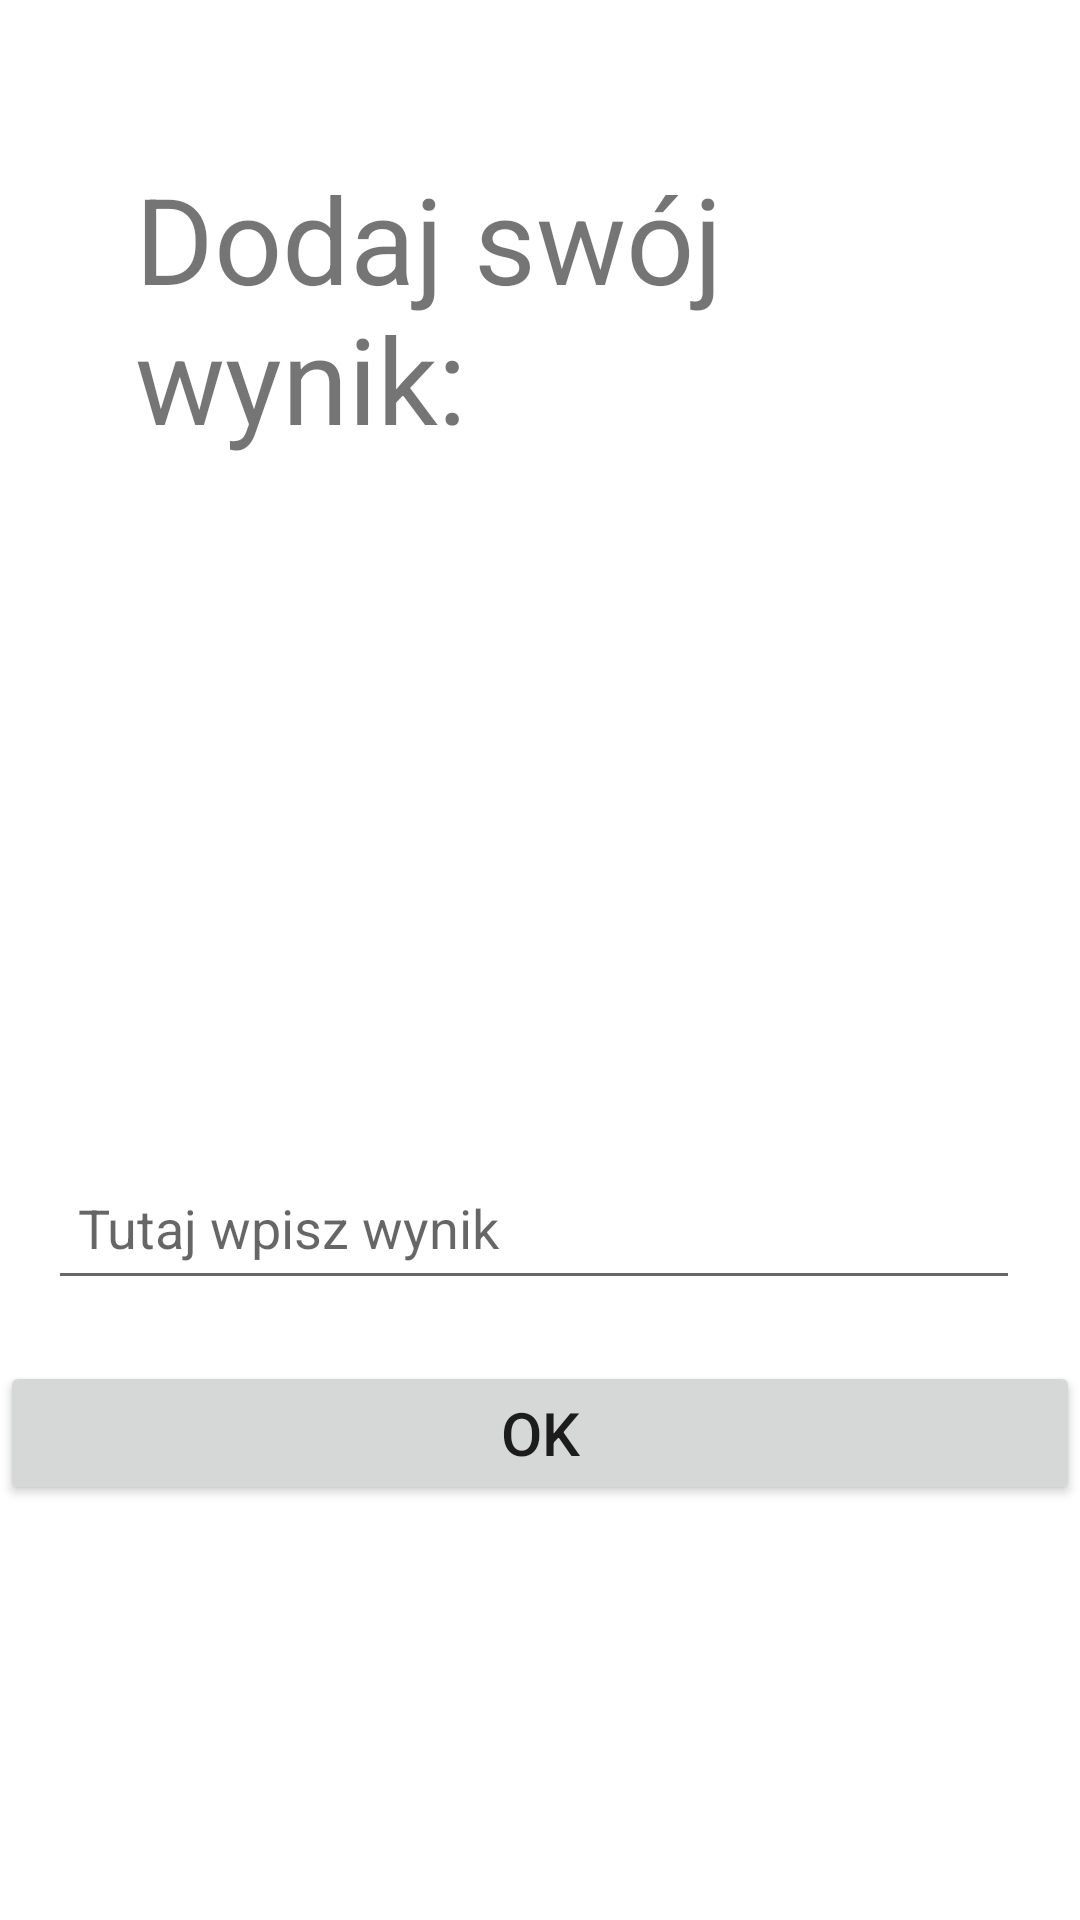

Android layout source for this screen:
<!-- AndroidManifest.xml: application theme Theme.Sugar -->
<!-- res/layout/fragment_add_sugar.xml -->
<?xml version="1.0" encoding="utf-8"?>
<androidx.constraintlayout.widget.ConstraintLayout xmlns:android="http://schemas.android.com/apk/res/android"
    xmlns:app="http://schemas.android.com/apk/res-auto"
    xmlns:tools="http://schemas.android.com/tools"
    android:layout_width="match_parent"
    android:layout_height="match_parent"
    tools:context=".addSugar">


    <TextView
        android:id="@+id/textView3"
        android:layout_width="match_parent"
        android:layout_height="wrap_content"
        android:layout_marginLeft="45dp"
        android:layout_marginTop="40dp"
        android:text="Dodaj swój wynik:"
        android:textSize="40dp"
        app:layout_constraintBottom_toBottomOf="parent"
        app:layout_constraintEnd_toEndOf="parent"
        app:layout_constraintHorizontal_bias="0.165"
        app:layout_constraintStart_toStartOf="parent"
        app:layout_constraintTop_toTopOf="parent"
        app:layout_constraintVertical_bias="0.025" />

    <EditText
        android:id="@+id/addsugarEdittext"
        android:layout_width="match_parent"
        android:layout_height="wrap_content"
        android:layout_marginStart="16dp"
        android:layout_marginTop="380dp"
        android:layout_marginEnd="20dp"
        android:drawablePadding="10dp"
        android:hint="Tutaj wpisz wynik"
        android:minHeight="48dp"
        android:padding="10dp"
        app:layout_constraintBottom_toBottomOf="parent"
        app:layout_constraintEnd_toEndOf="parent"
        app:layout_constraintHorizontal_bias="0.165"
        app:layout_constraintStart_toStartOf="parent"
        app:layout_constraintTop_toTopOf="parent"
        app:layout_constraintVertical_bias="0.025" />

    <Button
        android:id="@+id/add_button"
        android:layout_width="match_parent"
        android:layout_height="wrap_content"
        android:layout_marginTop="450dp"
        android:text="OK"
        android:textSize="20dp"
        app:layout_constraintBottom_toBottomOf="parent"
        app:layout_constraintEnd_toEndOf="parent"
        app:layout_constraintHorizontal_bias="0.165"
        app:layout_constraintStart_toStartOf="parent"
        app:layout_constraintTop_toTopOf="parent"
        app:layout_constraintVertical_bias="0.025" />

    <ImageView
        android:id="@+id/imageView"
        android:layout_width="187dp"
        android:layout_height="166dp"
        android:layout_marginLeft="100dp"
        android:layout_marginTop="120dp"
        android:src="@drawable/add"
        app:layout_constraintBottom_toBottomOf="parent"
        app:layout_constraintEnd_toEndOf="parent"
        app:layout_constraintHorizontal_bias="0.156"
        app:layout_constraintStart_toStartOf="parent"
        app:layout_constraintTop_toTopOf="parent"
        app:layout_constraintVertical_bias="0.087" />

</androidx.constraintlayout.widget.ConstraintLayout>
<!-- resources referenced by this layout -->
<resources>
  <style name="Theme.Sugar" parent="Theme.MaterialComponents.DayNight.DarkActionBar">
          
          <item name="colorPrimary">#CDA631</item>
          <item name="colorPrimaryVariant">@color/purple_700</item>
          <item name="colorOnPrimary">@color/white</item>
          
          <item name="colorSecondary">@color/teal_200</item>
          <item name="colorSecondaryVariant">@color/teal_700</item>
          <item name="colorOnSecondary">@color/black</item>
          
          <item name="android:statusBarColor" tools:targetApi="l">?attr/colorPrimaryVariant</item>
          
      </style>
  <!-- not gathered from this repository: default colours our renderer supplied (Android Studio template values) -->
  <color name="purple_700">#FF3700B3</color>
  <color name="teal_200">#FF03DAC5</color>
  <color name="teal_700">#FF018786</color>
  <color name="black">#FF000000</color>
  <color name="white">#FFFFFFFF</color>
</resources>
